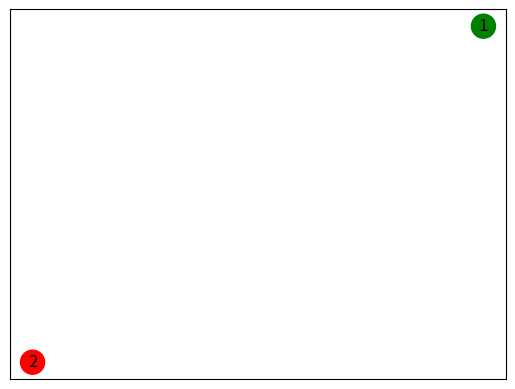

Source code (Python):
import matplotlib.pyplot as plt
import networkx as nx
from networkx.generators.random_graphs import (fast_gnp_random_graph,
                                               random_kernel_graph)
import numpy as np

def main():
    G = nx.DiGraph()
    G.add_nodes_from([1,2])
    color_map = ["green","red"]
    nx.draw_networkx(G,pos=nx.circular_layout(G),node_color=color_map)
    plt.show()
    

    """
    get_arcs takes in a matrix x and outputs the (ij) positions of non-zero elements
    as a nested array arcs
    for a digraph matrix this is the "to" and "from" of each arc
    """
def get_arcs(x):
    xnz = np.nonzero(x)
    arcs = []
    for i in range(0,len(xnz[0])):
        arcs.append([xnz[0][i],xnz[1][i]])
    return arcs

"""
    returns a sequential list of numbers 0 to n-1
    """
def get_seq(n):
    return [*range(n)]
    
def print_graph(G, picture_name=""):
    print("Nodes on Graph:")
    print(G.nodes())
    print("Edges of Graph:")
    print(G.edges())

    nx.draw(G)
    if picture_name != "":
        plt.savefig(picture_name) #save as png
    plt.show() #display
    
    
if __name__ == "__main__":
    main()
